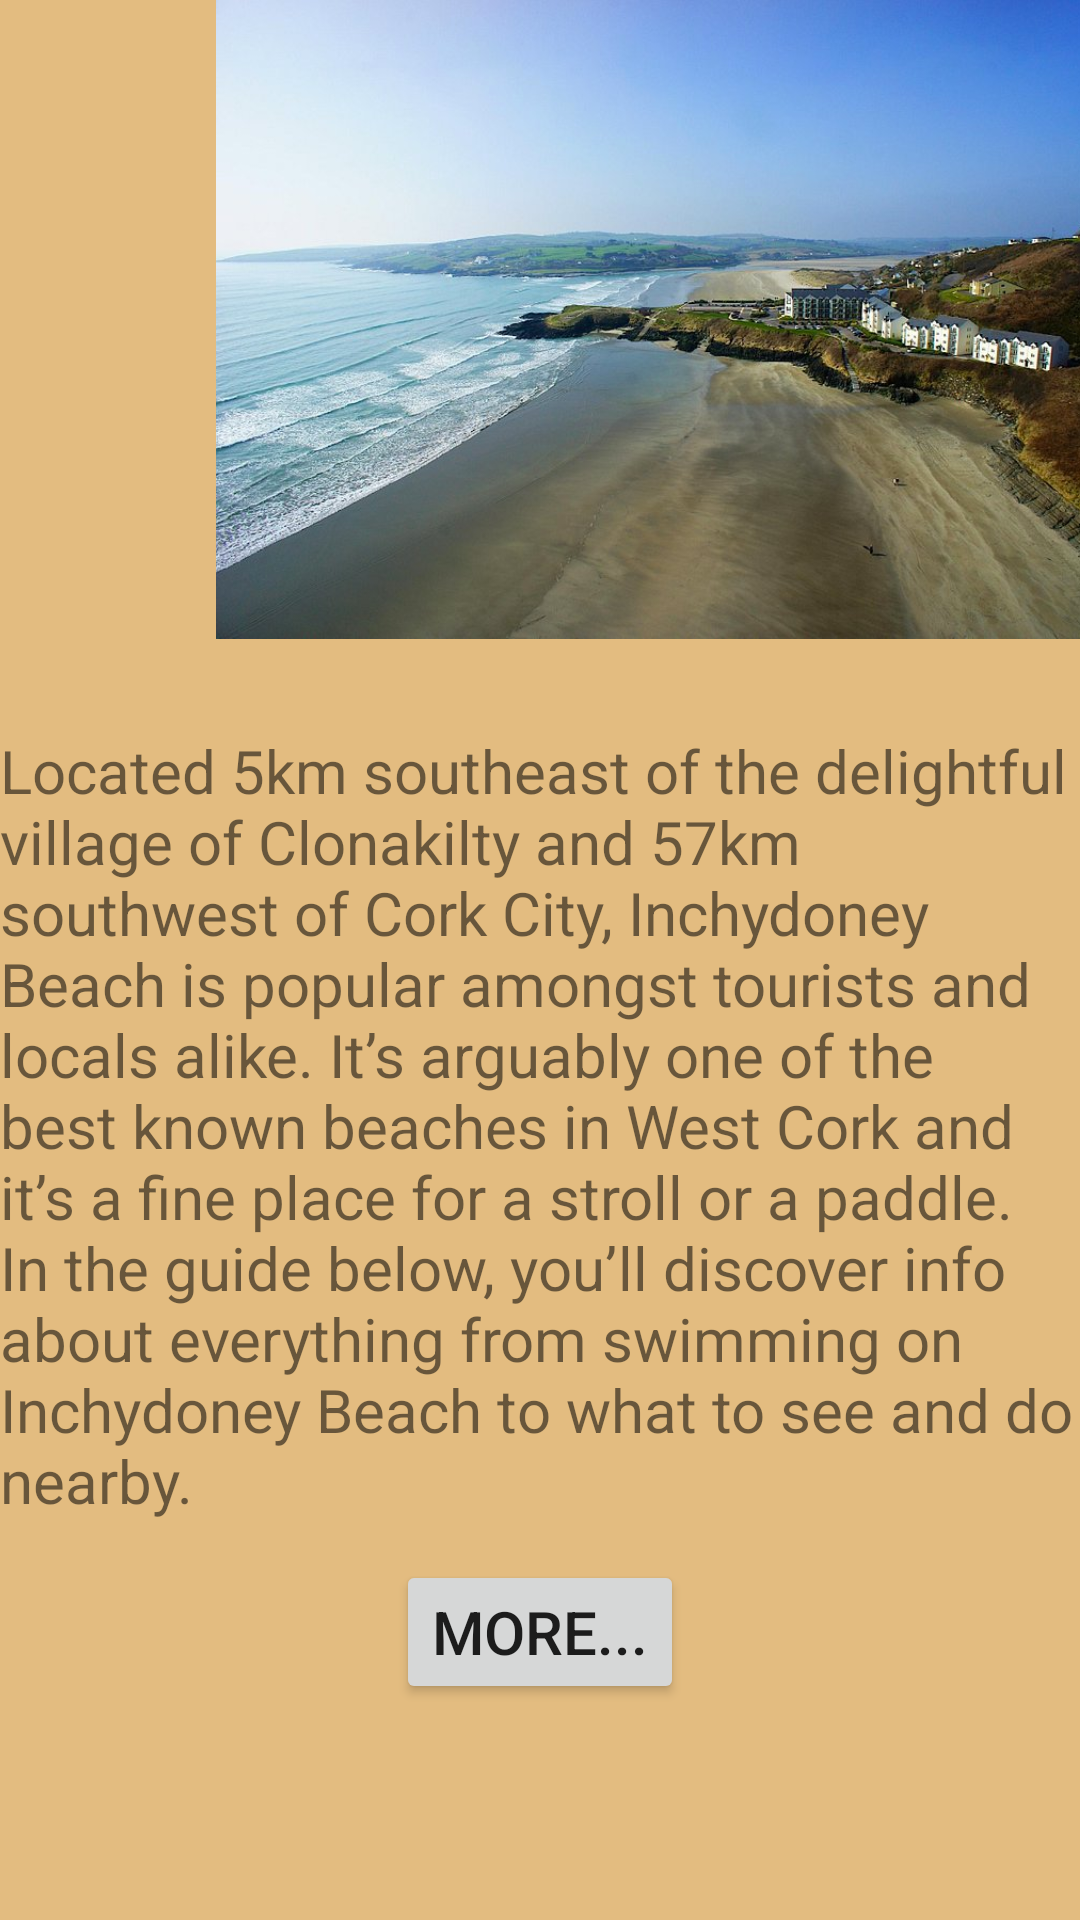

Android layout source for this screen:
<!-- AndroidManifest.xml: application theme Theme.FinalTourism -->
<!-- res/layout/activity_inchdoney_beach.xml -->
<?xml version="1.0" encoding="utf-8"?>
<androidx.constraintlayout.widget.ConstraintLayout xmlns:android="http://schemas.android.com/apk/res/android"
    xmlns:app="http://schemas.android.com/apk/res-auto"
    xmlns:tools="http://schemas.android.com/tools"
    android:layout_width="match_parent"
    android:layout_height="match_parent"
    android:background="#E3BC80"
    tools:context=".InchdoneyBeachActivity">

    <ImageView
        android:id="@+id/imageView4"
        android:layout_width="464dp"
        android:layout_height="0dp"
        android:layout_marginBottom="307dp"
        app:layout_constraintBottom_toTopOf="@+id/incheydoneybeachMore"
        app:layout_constraintTop_toTopOf="parent"
        app:srcCompat="@drawable/img_4"
        tools:layout_editor_absoluteX="-27dp" />

    <TextView
        android:id="@+id/incheydoneybeachTextview"
        android:layout_width="wrap_content"
        android:layout_height="wrap_content"
        android:layout_marginBottom="103dp"
        android:text="Located 5km southeast of the delightful village of Clonakilty and 57km southwest of Cork City, Inchydoney Beach is popular amongst tourists and locals alike. It’s arguably one of the best known beaches in West Cork and it’s a fine place for a stroll or a paddle. In the guide below, you’ll discover info about everything from swimming on Inchydoney Beach to what to see and do nearby. "
        android:textSize="20sp"
        app:layout_constraintBottom_toBottomOf="parent"
        app:layout_constraintStart_toStartOf="parent"
        app:layout_constraintTop_toBottomOf="@+id/imageView4" />

    <Button
        android:id="@+id/incheydoneybeachMore"
        android:layout_width="wrap_content"
        android:layout_height="wrap_content"
        android:layout_marginBottom="72dp"
        android:text="More..."
        android:textSize="20sp"
        app:layout_constraintBottom_toBottomOf="parent"
        app:layout_constraintEnd_toEndOf="parent"
        app:layout_constraintStart_toStartOf="parent"
        app:layout_constraintTop_toBottomOf="@+id/imageView4" />

</androidx.constraintlayout.widget.ConstraintLayout>
<!-- resources referenced by this layout -->
<resources>
  <!-- drawable img_4: png bitmap (drawable, 943258 bytes) -->
  <style name="Theme.FinalTourism" parent="Theme.MaterialComponents.DayNight.DarkActionBar">
          
          <item name="colorPrimary">@color/purple_500</item>
          <item name="colorPrimaryVariant">@color/purple_700</item>
          <item name="colorOnPrimary">@color/white</item>
          
          <item name="colorSecondary">@color/teal_200</item>
          <item name="colorSecondaryVariant">@color/teal_700</item>
          <item name="colorOnSecondary">@color/black</item>
          
          <item name="android:statusBarColor" tools:targetApi="l">?attr/colorPrimaryVariant</item>
          
      </style>
  <!-- not gathered from this repository: default colours our renderer supplied (Android Studio template values) -->
  <color name="purple_500">#FF6200EE</color>
  <color name="purple_700">#FF3700B3</color>
  <color name="teal_200">#FF03DAC5</color>
  <color name="teal_700">#FF018786</color>
  <color name="black">#FF000000</color>
  <color name="white">#FFFFFFFF</color>
</resources>
